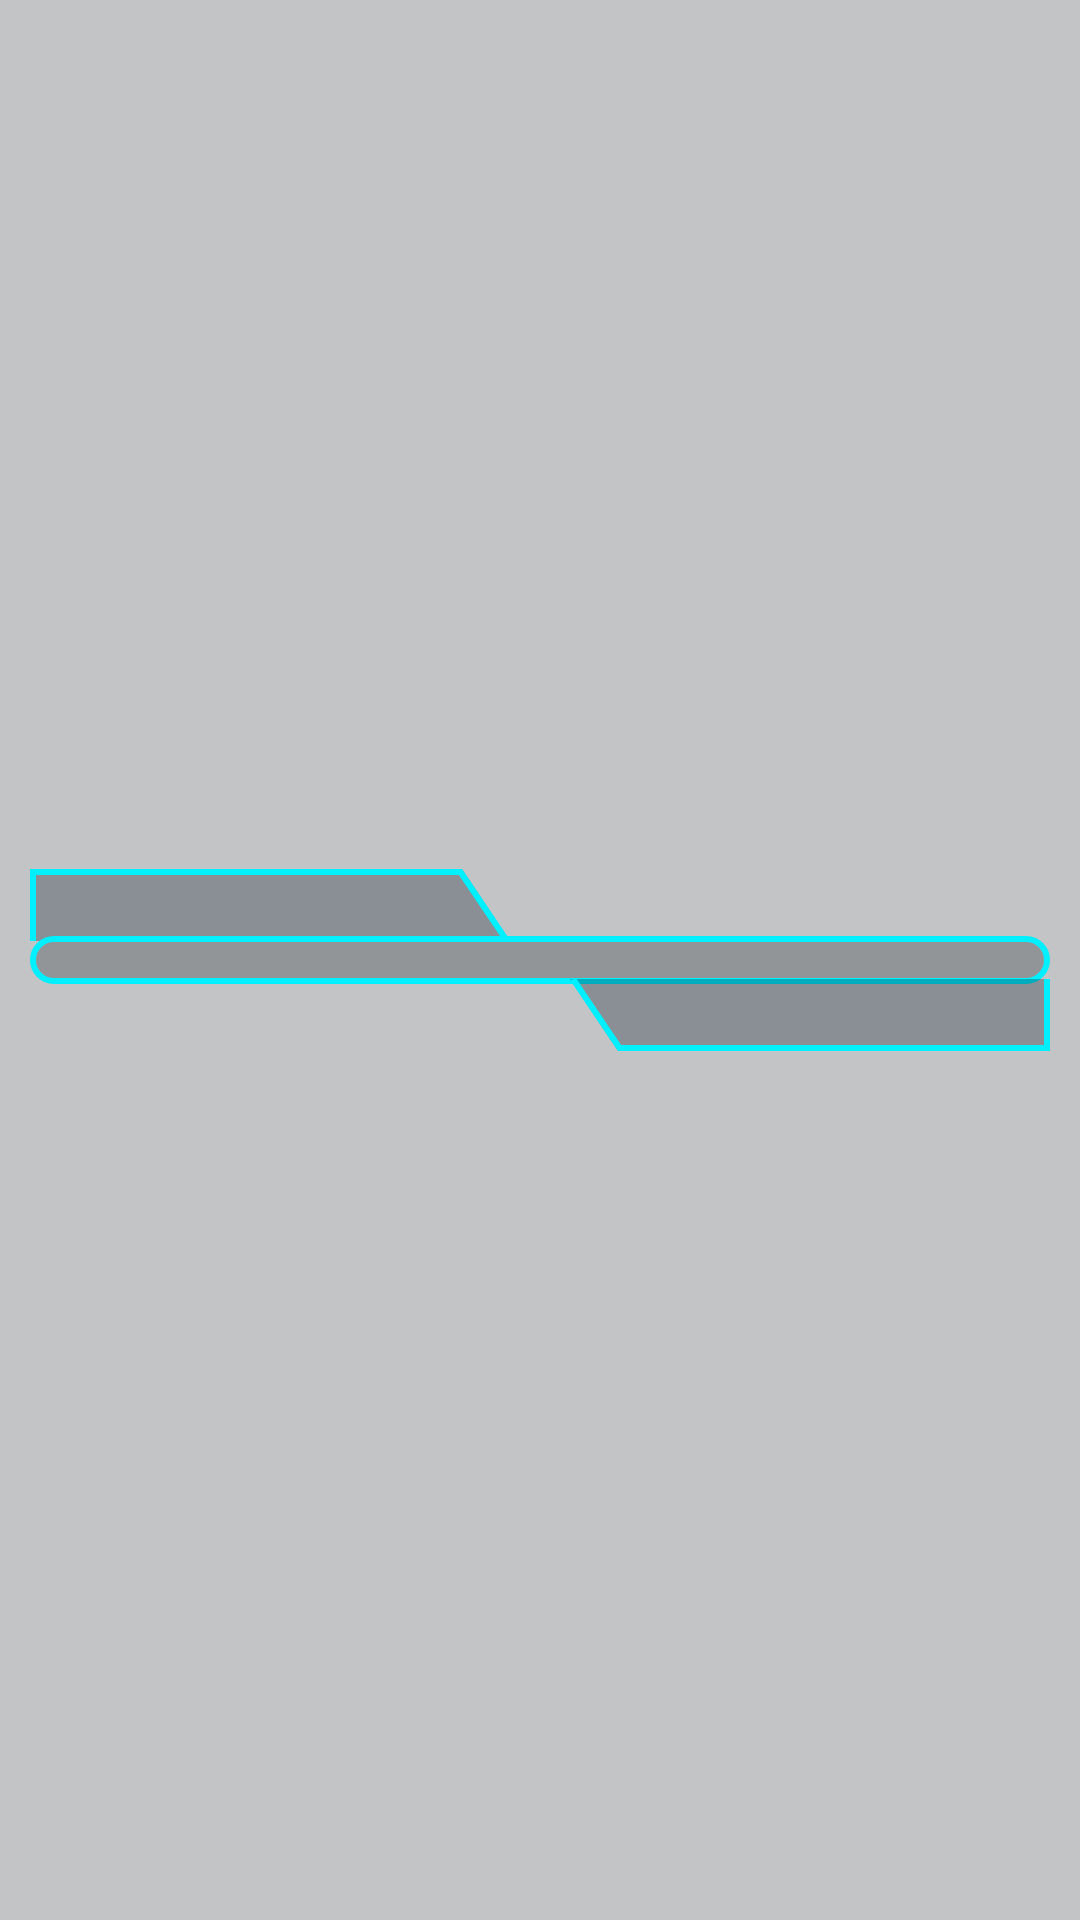

Produce the Android XML layout that renders to this screen, including the resource entries it uses.
<!-- AndroidManifest.xml: application theme AppThemeCyberGlass -->
<!-- res/layout/base_window_layout_cyber_glass.xml -->
<?xml version="1.0" encoding="utf-8"?>
<LinearLayout
    xmlns:android="http://schemas.android.com/apk/res/android"
    android:orientation="vertical"
    android:layout_width="match_parent"
    android:layout_height="match_parent"
    android:id="@+id/baseWindowMainLayoutRoot"
    android:animateLayoutChanges="true"
    android:focusable="false"
    android:focusableInTouchMode="false"
    android:clickable="false"
    xmlns:tools="http://schemas.android.com/tools"
    tools:context=".applicationMain.BaseWindowActivity"
    >
    <LinearLayout
        android:id="@+id/baseWindowRootLinearLayout"
        android:layout_width="match_parent"
        android:layout_height="match_parent"
        android:gravity="center_vertical"
        android:animateLayoutChanges="true"
        android:paddingLeft="10dp"
        android:paddingRight="10dp"
        android:orientation="vertical"
        android:focusable="false"
        android:focusableInTouchMode="false"
        android:clickable="false"
        >
        
        <LinearLayout
            android:id="@+id/baseWindowHeaderWrapper"
            android:layout_height="24sp"
            android:layout_width="160sp"
            android:layout_gravity="start"
            android:layout_marginBottom="-2dp"
            android:background="@drawable/cyber_glass_header"
            android:orientation="horizontal"
            android:animateLayoutChanges="true"
            android:gravity="center_vertical|start"
            android:paddingStart="12sp"
            android:paddingEnd="18sp"
            android:focusable="false"
            android:focusableInTouchMode="false"
            android:clickable="false"
            tools:ignore="KeyboardInaccessibleWidget"
            >
            <TextView
                android:clickable="false"
                android:id="@+id/baseWindowMainHeaderTextView"
                android:layout_width="match_parent"
                android:layout_height="wrap_content"
                android:gravity="start|center_vertical"
                android:textColor="#00f0ff"
                android:textStyle="bold"
                android:fontFamily="monospace"
                android:text=""
                android:textSize="12sp"
                android:focusable="false"
                android:focusableInTouchMode="false"
                />
        </LinearLayout>

        
        <LinearLayout
            android:id="@+id/baseWindowMainLinearLayout"
            android:layout_width="match_parent"
            android:layout_height="wrap_content"
            android:paddingVertical="8dp"
            android:paddingHorizontal="8dp"
            android:background="@drawable/cyber_glass_window_frame"
            android:orientation="vertical"
            android:layout_gravity="center"
            android:animateLayoutChanges="true"
            android:focusable="false"
            android:focusableInTouchMode="false"
            android:clickable="false"
            tools:ignore="KeyboardInaccessibleWidget"
            >
            <ViewStub
                android:layout_width="match_parent"
                android:layout_height="wrap_content"
                android:id="@+id/baseWindowMainViewStub"
                android:animateLayoutChanges="true"
                android:focusable="false"
                android:focusableInTouchMode="false"
                android:clickable="false"
                />
        </LinearLayout>

        
        <LinearLayout
            android:id="@+id/baseWindowFooterWrapper"
            android:layout_width="160sp"
            android:layout_height="24sp"
            android:layout_marginTop="-2dp"
            android:layout_gravity="end"
            android:background="@drawable/cyber_glass_footer"
            android:orientation="horizontal"
            android:animateLayoutChanges="true"
            android:gravity="center_vertical|end"
            android:paddingStart="14sp"
            android:paddingEnd="10sp"
            android:focusable="false"
            android:focusableInTouchMode="false"
            android:clickable="false"
            tools:ignore="KeyboardInaccessibleWidget"
            >
            <TextView
                android:clickable="false"
                android:id="@+id/baseWindowMainFooterTextView"
                android:layout_width="match_parent"
                android:layout_height="wrap_content"
                android:gravity="end|center_vertical"
                android:textStyle="bold"
                android:textColor="#00f0ff"
                android:fontFamily="monospace"
                android:text=""
                android:textSize="11sp"
                android:singleLine="true"
                android:maxLines="1"
                android:ellipsize="none"
                android:focusable="false"
                android:focusableInTouchMode="false"
                />
        </LinearLayout>
    </LinearLayout>
</LinearLayout>
<!-- resources referenced by this layout -->
<resources>
  <!-- drawable cyber_glass_footer (drawable) -->
  <?xml version="1.0" encoding="UTF-8"?>
  <vector xmlns:android="http://schemas.android.com/apk/res/android"
      android:height="24sp"
      android:width="160sp"
      android:viewportHeight="24"
      android:viewportWidth="160"
      android:autoMirrored="true">
      
      <path
          android:pathData="M0,0 L16,24 L160,24 L160,0 Z"
          android:fillColor="#4d051522" />
      
      <path
          android:pathData="M1,0 L16.5,23 L159,23 L159,0"
          android:strokeColor="#00f0ff"
          android:strokeWidth="2" />
  </vector>
  <!-- drawable cyber_glass_header (drawable) -->
  <?xml version="1.0" encoding="UTF-8"?>
  <vector xmlns:android="http://schemas.android.com/apk/res/android"
      android:height="24sp"
      android:width="160sp"
      android:viewportHeight="24"
      android:viewportWidth="160"
      android:autoMirrored="true">
      
      <path
          android:pathData="M0,24 L0,0 L144,0 L160,24 Z"
          android:fillColor="#4d051522" />
      
      <path
          android:pathData="M1,24 L1,1 L143.5,1 L159,24"
          android:strokeColor="#00f0ff"
          android:strokeWidth="2" />
  </vector>
  <!-- drawable cyber_glass_window_frame (drawable) -->
  <?xml version="1.0" encoding="utf-8"?>
  <shape xmlns:android="http://schemas.android.com/apk/res/android">
      <solid android:color="#40030910" />
      <stroke android:width="2dp" android:color="#00f0ff" />
      <corners android:radius="8dp" />
  </shape>
  <style name="AppThemeCyberGlass" parent="BaseAppThemeCyberGlass">
          <item name="android:windowIsTranslucent">true</item>
          <item name="android:backgroundDimEnabled">true</item>
      </style>
  <color name="cyberGlassBackgroundColor">#3d030910</color>
  <color name="cyberGlassCommandBackgroundColor">#4d061420</color>
  <color name="cyberGlassFrameColor">#3305101a</color>
  <color name="cyberGlassFrameTextColor">#00f0ff</color>
  <color name="cyberGlassAccentColor">#00f0ff</color>
  <color name="cyberGlassTextColor">#e6f9ff</color>
  <color name="cyberGlassSelectedItemBackground">#4000f0ff</color>
  <color name="cyberGlassDisabledTextColor">#4d7a94</color>
  <style name="CyberGlassPreferenceTheme" parent="@style/PreferenceThemeOverlay">
          <item name="alertDialogTheme">@style/CyberGlassAlertDialogTheme</item>
          <item name="android:alertDialogTheme">@style/CyberGlassAlertDialogTheme</item>
      </style>
  <style name="CyberGlassPopupMenu" parent="Widget.AppCompat.PopupMenu">
          <item name="android:popupBackground">@drawable/cyber_glass_dialog_background</item>
          <item name="android:fontFamily">monospace</item>
      </style>
  <style name="CyberGlassDialogTitle" parent="TextAppearance.AppCompat.Title">
          <item name="android:textColor">@color/cyberGlassAccentColor</item>
          <item name="android:fontFamily">monospace</item>
          <item name="android:textStyle">bold</item>
      </style>
  <style name="CyberGlassDialogButtonStyle" parent="Widget.AppCompat.Button.ButtonBar.AlertDialog">
          <item name="android:textColor">@color/cyberGlassAccentColor</item>
          <item name="android:fontFamily">monospace</item>
          <item name="android:textStyle">bold</item>
      </style>
  <!-- drawable cyber_glass_dialog_background (drawable) -->
  <?xml version="1.0" encoding="utf-8"?>
  <inset xmlns:android="http://schemas.android.com/apk/res/android"
      android:insetLeft="16dp"
      android:insetTop="16dp"
      android:insetRight="16dp"
      android:insetBottom="16dp">
      <shape android:shape="rectangle">
          <solid android:color="#f2030914" />
          <stroke
              android:width="2dp"
              android:color="#00f0ff" />
          <corners android:radius="12dp" />
      </shape>
  </inset>
</resources>
